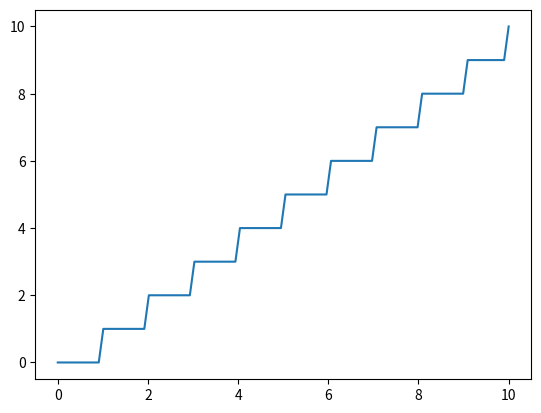

Reproduce this figure in Python.
import matplotlib.pyplot as plt
import numpy as np

x = np.linspace(0, 10, 100)
y = []
for i in range(100):
    y1 = x[i] // 1
    y.append(y1)
plt.plot(x, y)
plt.show()